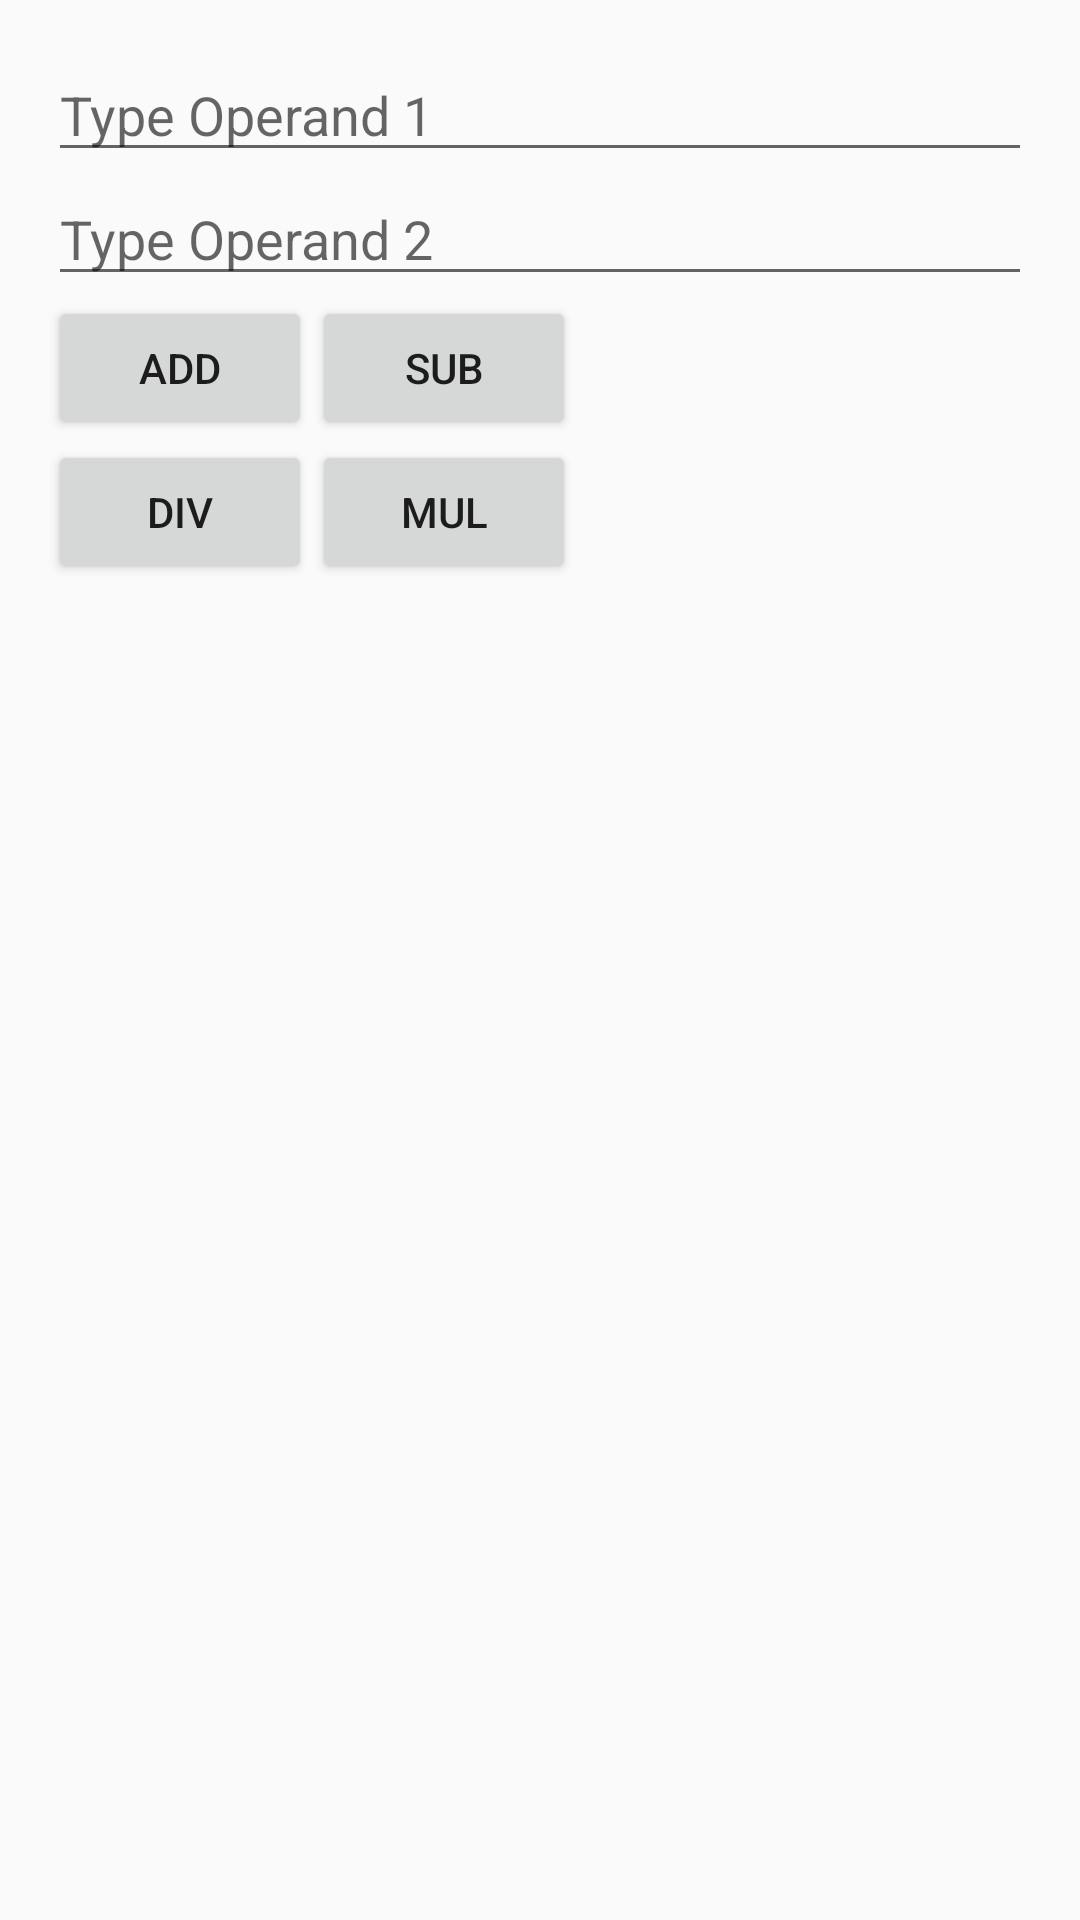

This screen was rendered from an Android layout file. Write that file and the resources it references.
<!-- AndroidManifest.xml: application theme Theme.MVI_Compose -->
<!-- res/layout/activity_calculator.xml -->
<?xml version="1.0" encoding="utf-8"?>
<LinearLayout xmlns:android="http://schemas.android.com/apk/res/android"
    xmlns:tools="http://schemas.android.com/tools"
    android:layout_width="match_parent"
    android:layout_height="match_parent"
    android:paddingLeft="@dimen/activity_horizontal_margin"
    android:paddingRight="@dimen/activity_horizontal_margin"
    android:paddingTop="@dimen/activity_vertical_margin"
    android:paddingBottom="@dimen/activity_vertical_margin"
    android:orientation="vertical" >

    <EditText android:id="@+id/operand_one_edit_text"
        android:hint="@string/type_operand_one_hint"
        android:layout_width="match_parent"
        android:layout_height="wrap_content"
        android:inputType="numberDecimal"/>

    <EditText android:id="@+id/operand_two_edit_text"
        android:hint="@string/type_operant_two_hint"
        android:layout_width="match_parent"
        android:layout_height="wrap_content"
        android:inputType="numberDecimal"/>

    <RelativeLayout
        android:layout_width="match_parent"
        android:layout_height="wrap_content">

        <Button android:id="@+id/operation_add_btn"
            android:layout_width="wrap_content"
            android:layout_height="wrap_content"
            android:text="@string/add_operation_text"
            android:onClick="onAdd"/>

        <Button android:id="@+id/operation_sub_btn"
            android:layout_width="wrap_content"
            android:layout_height="wrap_content"
            android:text="@string/sub_operation_text"
            android:layout_toRightOf="@id/operation_add_btn"
            android:layout_toEndOf="@id/operation_add_btn"
            android:onClick="onSub"/>

        <Button android:id="@+id/operation_div_btn"
            android:layout_width="wrap_content"
            android:layout_height="wrap_content"
            android:text="@string/div_operation_text"
            android:layout_below="@id/operation_add_btn"
            android:onClick="onDiv"/>

        <Button android:id="@+id/operation_mul_btn"
            android:layout_width="wrap_content"
            android:layout_height="wrap_content"
            android:text="@string/mul_operation_text"
            android:layout_below="@id/operation_add_btn"
            android:layout_toRightOf="@id/operation_add_btn"
            android:layout_toEndOf="@id/operation_add_btn"
            android:onClick="onMul"/>

    </RelativeLayout>

    <TextView android:id="@+id/operation_result_text_view"
        android:layout_width="wrap_content"
        android:layout_height="wrap_content"
        android:layout_marginTop="@dimen/activity_vertical_margin"/>

</LinearLayout>
<!-- resources referenced by this layout -->
<resources>
  <dimen name="activity_horizontal_margin">16dp</dimen>
  <dimen name="activity_vertical_margin">16dp</dimen>
  <string name="add_operation_text">Add</string>
  <string name="div_operation_text">Div</string>
  <string name="mul_operation_text">Mul</string>
  <string name="sub_operation_text">Sub</string>
  <string name="type_operand_one_hint">Type Operand 1</string>
  <string name="type_operant_two_hint">Type Operand 2</string>
  <style name="Theme.MVI_Compose" parent="Theme.AppCompat.Light.NoActionBar" />
</resources>
